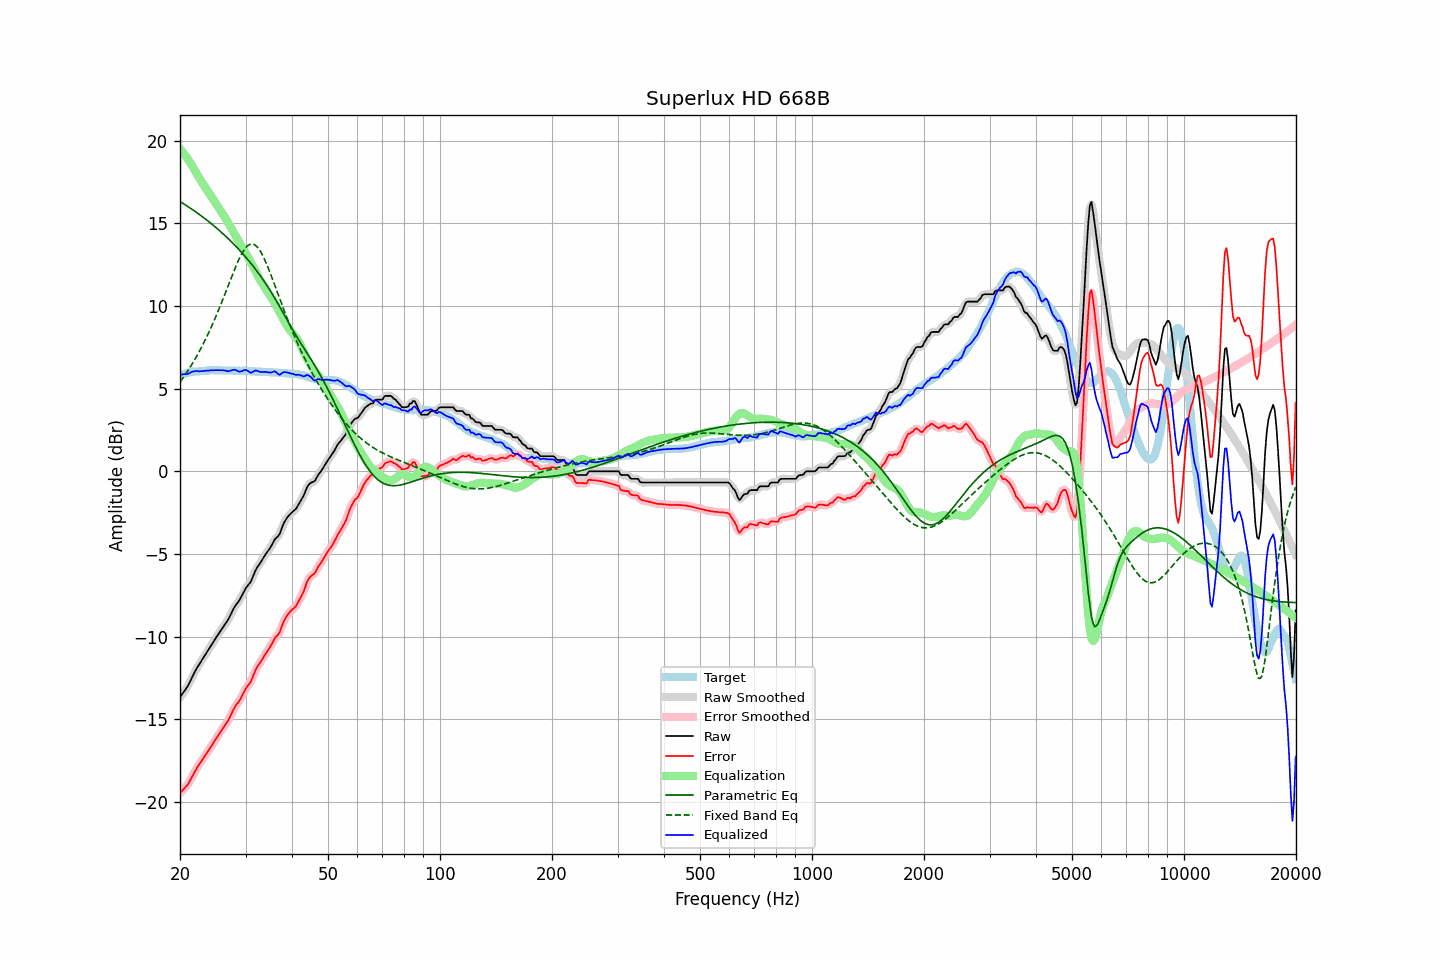

Values plotted in this chart, from the file beside it:
frequency, raw, error, smoothed, error_smoothed, equalization, parametric_eq, fixed_band_eq, equalized_raw, equalized_smoothed, target
20.00, -13.68, -19.47, -13.67, -19.46, 19.51, 16.32, 5.40, 5.83, 5.83, 5.79
20.20, -13.54, -19.37, -13.55, -19.37, 19.39, 16.26, 5.53, 5.85, 5.84, 5.83
20.40, -13.40, -19.26, -13.41, -19.27, 19.27, 16.20, 5.66, 5.87, 5.86, 5.86
20.61, -13.26, -19.15, -13.27, -19.16, 19.14, 16.13, 5.81, 5.87, 5.87, 5.89
20.81, -13.12, -19.05, -13.12, -19.05, 19.00, 16.07, 5.95, 5.88, 5.88, 5.93
21.02, -12.97, -18.94, -12.96, -18.91, 18.86, 16.01, 6.10, 5.89, 5.91, 5.97
21.23, -12.77, -18.75, -12.77, -18.76, 18.72, 15.94, 6.25, 5.95, 5.95, 5.98
21.44, -12.57, -18.57, -12.57, -18.58, 18.57, 15.88, 6.40, 6.00, 5.99, 6.00
21.66, -12.37, -18.39, -12.37, -18.39, 18.40, 15.81, 6.56, 6.03, 6.03, 6.02
21.87, -12.18, -18.21, -12.18, -18.20, 18.23, 15.75, 6.73, 6.05, 6.05, 6.03
22.09, -11.99, -18.03, -12.00, -18.03, 18.06, 15.68, 6.89, 6.07, 6.06, 6.04
22.31, -11.83, -17.87, -11.83, -17.87, 17.89, 15.61, 7.07, 6.06, 6.06, 6.04
22.54, -11.68, -17.73, -11.67, -17.72, 17.73, 15.54, 7.24, 6.04, 6.05, 6.05
22.76, -11.52, -17.58, -11.52, -17.57, 17.57, 15.47, 7.43, 6.05, 6.05, 6.06
22.99, -11.36, -17.42, -11.36, -17.43, 17.43, 15.39, 7.61, 6.07, 6.06, 6.06
23.22, -11.21, -17.28, -11.21, -17.28, 17.28, 15.32, 7.81, 6.07, 6.07, 6.07
23.45, -11.06, -17.14, -11.06, -17.14, 17.14, 15.25, 8.00, 6.08, 6.08, 6.08
23.69, -10.91, -17.00, -10.91, -17.00, 16.99, 15.17, 8.21, 6.08, 6.08, 6.09
23.92, -10.76, -16.86, -10.76, -16.86, 16.85, 15.09, 8.41, 6.09, 6.09, 6.10
24.16, -10.60, -16.71, -10.60, -16.71, 16.70, 15.01, 8.63, 6.10, 6.10, 6.11
24.40, -10.44, -16.56, -10.44, -16.55, 16.55, 14.94, 8.84, 6.11, 6.11, 6.12
24.65, -10.29, -16.40, -10.29, -16.40, 16.40, 14.85, 9.06, 6.11, 6.11, 6.11
24.89, -10.13, -16.24, -10.13, -16.24, 16.25, 14.77, 9.29, 6.12, 6.12, 6.11
25.14, -9.98, -16.09, -9.98, -16.09, 16.09, 14.69, 9.52, 6.12, 6.12, 6.11
25.39, -9.83, -15.94, -9.83, -15.94, 15.95, 14.61, 9.76, 6.12, 6.12, 6.11
25.65, -9.69, -15.80, -9.69, -15.79, 15.80, 14.52, 10.00, 6.11, 6.12, 6.11
25.91, -9.54, -15.63, -9.54, -15.64, 15.66, 14.43, 10.24, 6.11, 6.11, 6.09
26.16, -9.40, -15.50, -9.40, -15.50, 15.51, 14.35, 10.49, 6.11, 6.11, 6.10
26.43, -9.26, -15.36, -9.26, -15.36, 15.35, 14.26, 10.74, 6.09, 6.09, 6.10
26.69, -9.12, -15.22, -9.12, -15.22, 15.19, 14.16, 10.99, 6.07, 6.07, 6.10
26.96, -8.97, -15.07, -8.96, -15.06, 15.02, 14.07, 11.24, 6.05, 6.06, 6.10
27.23, -8.78, -14.88, -8.78, -14.88, 14.85, 13.98, 11.49, 6.07, 6.07, 6.10
27.50, -8.58, -14.68, -8.58, -14.68, 14.68, 13.88, 11.74, 6.10, 6.10, 6.10
27.77, -8.38, -14.47, -8.38, -14.47, 14.51, 13.78, 11.98, 6.14, 6.13, 6.09
28.05, -8.20, -14.29, -8.21, -14.29, 14.34, 13.69, 12.23, 6.14, 6.13, 6.09
28.33, -8.06, -14.13, -8.06, -14.14, 14.17, 13.58, 12.46, 6.11, 6.10, 6.07
28.62, -7.93, -14.01, -7.93, -14.00, 13.99, 13.48, 12.68, 6.06, 6.06, 6.08
28.90, -7.80, -13.88, -7.78, -13.86, 13.82, 13.38, 12.89, 6.02, 6.04, 6.08
29.19, -7.62, -13.69, -7.62, -13.69, 13.66, 13.27, 13.08, 6.04, 6.05, 6.07
29.48, -7.43, -13.51, -7.43, -13.51, 13.51, 13.16, 13.25, 6.08, 6.08, 6.08
29.78, -7.24, -13.32, -7.24, -13.32, 13.36, 13.05, 13.41, 6.11, 6.11, 6.08
30.08, -7.06, -13.14, -7.08, -13.15, 13.19, 12.94, 13.53, 6.13, 6.12, 6.08
30.38, -6.93, -12.99, -6.94, -13.01, 13.02, 12.83, 13.64, 6.08, 6.07, 6.06
30.68, -6.81, -12.87, -6.81, -12.87, 12.83, 12.71, 13.70, 6.02, 6.02, 6.06
30.99, -6.69, -12.74, -6.66, -12.71, 12.65, 12.59, 13.75, 5.95, 5.99, 6.05
31.30, -6.46, -12.51, -6.46, -12.51, 12.46, 12.47, 13.75, 6.00, 6.00, 6.05
31.61, -6.22, -12.27, -6.23, -12.27, 12.27, 12.35, 13.73, 6.05, 6.04, 6.05
31.93, -5.99, -12.02, -6.01, -12.04, 12.09, 12.22, 13.66, 6.10, 6.08, 6.03
32.24, -5.82, -11.84, -5.83, -11.85, 11.90, 12.09, 13.58, 6.08, 6.07, 6.02
32.57, -5.68, -11.70, -5.67, -11.69, 11.72, 11.96, 13.45, 6.04, 6.04, 6.02
32.89, -5.54, -11.56, -5.53, -11.55, 11.54, 11.82, 13.31, 6.01, 6.01, 6.02
33.22, -5.38, -11.40, -5.38, -11.39, 11.38, 11.68, 13.13, 6.00, 6.00, 6.02
33.55, -5.22, -11.23, -5.22, -11.23, 11.23, 11.54, 12.94, 6.01, 6.01, 6.01
33.89, -5.06, -11.07, -5.07, -11.08, 11.08, 11.40, 12.73, 6.02, 6.01, 6.01
34.23, -4.92, -10.93, -4.93, -10.93, 10.92, 11.25, 12.51, 6.00, 6.00, 6.01
34.57, -4.79, -10.79, -4.79, -10.79, 10.77, 11.10, 12.27, 5.98, 5.98, 6.00
34.92, -4.65, -10.64, -4.64, -10.64, 10.62, 10.95, 12.02, 5.97, 5.98, 5.99
35.27, -4.48, -10.47, -4.47, -10.46, 10.47, 10.79, 11.77, 5.99, 6.00, 5.99
35.62, -4.30, -10.28, -4.30, -10.28, 10.32, 10.63, 11.51, 6.02, 6.02, 5.98
35.97, -4.12, -10.09, -4.15, -10.12, 10.17, 10.47, 11.24, 6.05, 6.02, 5.97
... 635 more rows
